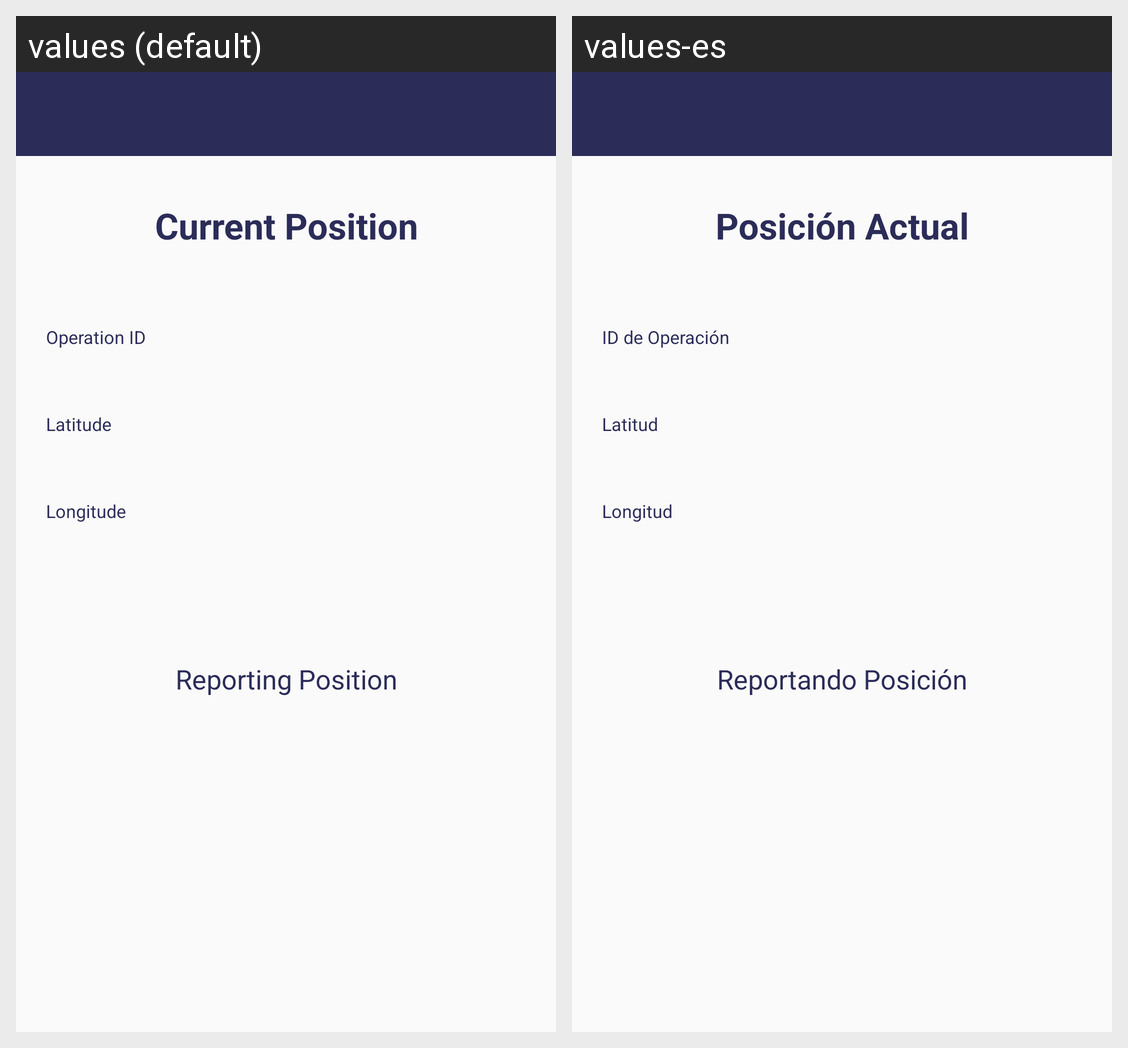

Locale-by-locale string values for the Android screen shown in this grid:
Android screen res/layout/activity_report_device_position.xml rendered under 2 locales, left to right: values (default), values-es. Device: Nexus 5 (rendered at 1080×1920; each locale shown at half size, 540×960, under a caption strip naming it); theme LightStyle.
Strings drawn on this screen, with the default value and each locale's value (text and hints the layout hard-codes, and strings that could not be matched under every locale, appear in the picture but are not listed):

str_current_position
  values: Current Position
  values-es: Posición Actual

str_operation_id
  values: Operation ID
  values-es: ID de Operación

str_latitude
  values: Latitude
  values-es: Latitud

str_longitude
  values: Longitude
  values-es: Longitud

str_reporting_position
  values: Reporting Position
  values-es: Reportando Posición
